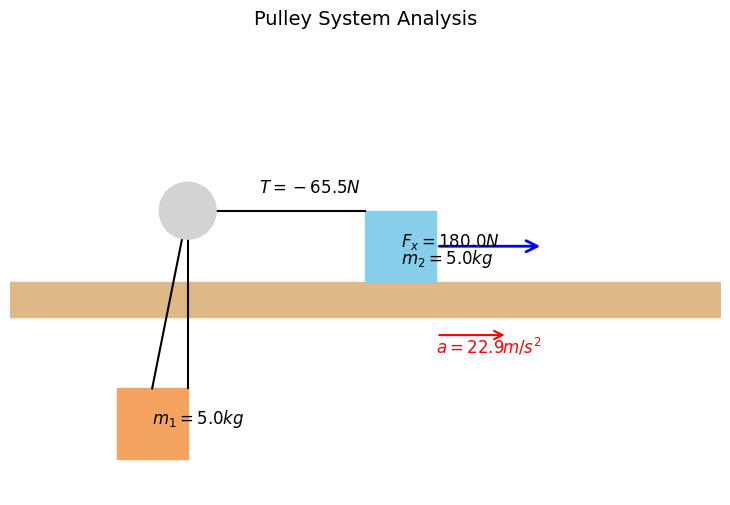

Python code for this plot:
# Filename: pulley_system_solver.py

import numpy as np
import matplotlib.pyplot as plt
from matplotlib.patches import Rectangle, Circle, FancyArrowPatch
import os

def calculate_pulley_system_acceleration(m1, m2, external_force, g=9.8, angle=0, friction_coef=0):
    """
    Calculate the acceleration of a pulley system with two masses connected by an inextensible string.
    
    This function solves for the acceleration in a generalized pulley system where one mass may be 
    on a surface (possibly inclined) and another mass may be hanging. The masses are connected by
    an inextensible string passing over an ideal (massless, frictionless) pulley.
    
    Parameters:
    -----------
    m1 : float
        Mass of the first object (kg), typically the hanging mass
    m2 : float
        Mass of the second object (kg), typically the mass on the surface
    external_force : float
        External force applied to m2 (N). Positive value means force is in the direction of potential motion.
    g : float, optional
        Acceleration due to gravity (m/s²), default is 9.8
    angle : float, optional
        Angle of the inclined surface in degrees, default is 0 (horizontal)
    friction_coef : float, optional
        Coefficient of kinetic friction between m2 and the surface, default is 0 (frictionless)
    
    Returns:
    --------
    float
        The magnitude of the acceleration of the system (m/s²)
    """
    # Convert angle to radians
    angle_rad = np.radians(angle)
    
    # Component of gravity parallel to the incline for m2
    g_parallel = g * np.sin(angle_rad)
    
    # Component of gravity perpendicular to the incline for m2
    g_perpendicular = g * np.cos(angle_rad)
    
    # Friction force (if any)
    friction_force = friction_coef * m2 * g_perpendicular
    
    # For a system where m1 is hanging and m2 is on a surface:
    # The net force on the system is:
    # F_net = external_force + m1*g - friction_force - m2*g_parallel
    # This must equal (m1 + m2) * a
    
    # Solving for acceleration:
    acceleration = (external_force + m1*g - friction_force - m2*g_parallel) / (m1 + m2)
    
    return acceleration

def calculate_tension(m1, m2, acceleration, g=9.8):
    """
    Calculate the tension in the string connecting the two masses in a pulley system.
    
    Parameters:
    -----------
    m1 : float
        Mass of the first object (kg), typically the hanging mass
    m2 : float
        Mass of the second object (kg), typically the mass on the surface
    acceleration : float
        Acceleration of the system (m/s²)
    g : float, optional
        Acceleration due to gravity (m/s²), default is 9.8
    
    Returns:
    --------
    float
        The tension in the string (N)
    """
    # For m1 (hanging mass): T - m1*g = -m1*a
    # Therefore: T = m1*(g - a)
    tension = m1 * (g - acceleration)
    
    return tension

def visualize_pulley_system(m1, m2, external_force, acceleration, tension, save_path=None):
    """
    Visualize the pulley system with forces and acceleration.
    
    Parameters:
    -----------
    m1 : float
        Mass of the first object (kg), typically the hanging mass
    m2 : float
        Mass of the second object (kg), typically the mass on the surface
    external_force : float
        External force applied to m2 (N)
    acceleration : float
        Calculated acceleration of the system (m/s²)
    tension : float
        Calculated tension in the string (N)
    save_path : str, optional
        Path to save the figure, if None the figure is displayed but not saved
    
    Returns:
    --------
    None
    """
    # Set up the figure
    plt.figure(figsize=(10, 6))
    plt.rcParams['font.sans-serif'] = ['SimHei', 'Arial Unicode MS', 'DejaVu Sans']
    plt.rcParams['axes.unicode_minus'] = False
    
    # Create axis
    ax = plt.gca()
    ax.set_xlim(-5, 15)
    ax.set_ylim(-8, 5)
    ax.set_aspect('equal')
    
    # Draw the table
    table = Rectangle((-5, -3), 20, 1, color='burlywood')
    ax.add_patch(table)
    
    # Draw the pulley
    pulley = Circle((0, 0), 0.8, color='lightgray', zorder=3)
    ax.add_patch(pulley)
    
    # Draw m2 (block on surface)
    m2_block = Rectangle((5, -2), 2, 2, color='skyblue')
    ax.add_patch(m2_block)
    
    # Draw m1 (hanging mass)
    m1_block = Rectangle((-2, -7), 2, 2, color='sandybrown')
    ax.add_patch(m1_block)
    
    # Draw the string
    plt.plot([0, 5], [0, 0], 'k-', linewidth=1.5)  # Horizontal part
    plt.plot([0, 0], [0, -5], 'k-', linewidth=1.5)  # Vertical part to m1
    plt.plot([0, -1], [0, -5], 'k-', linewidth=1.5)  # Connection to m1
    
    # Draw external force arrow
    force_arrow = FancyArrowPatch((7, -1), (10, -1), 
                                 arrowstyle='->', 
                                 color='blue',
                                 mutation_scale=20,
                                 linewidth=2)
    ax.add_patch(force_arrow)
    
    # Draw acceleration arrow
    acc_arrow = FancyArrowPatch((7, -3.5), (9, -3.5), 
                               arrowstyle='->', 
                               color='red',
                               mutation_scale=15,
                               linewidth=1.5)
    ax.add_patch(acc_arrow)
    
    # Add text labels
    plt.text(6, -1, f'$F_x = {external_force}N$', fontsize=12)
    plt.text(-1, -6, f'$m_1 = {m1}kg$', fontsize=12)
    plt.text(6, -1.5, f'$m_2 = {m2}kg$', fontsize=12)
    plt.text(7, -4, f'$a = {acceleration:.1f}m/s^2$', fontsize=12, color='red')
    plt.text(2, 0.5, f'$T = {tension:.1f}N$', fontsize=12)
    
    # Remove axis ticks
    plt.axis('off')
    
    # Add title
    plt.title('Pulley System Analysis', fontsize=14)
    
    # Save or show the figure
    if save_path:
        # Ensure directory exists
        os.makedirs(os.path.dirname(save_path), exist_ok=True)
        plt.savefig(save_path, dpi=300, bbox_inches='tight')
        print(f"Figure saved to {save_path}")
    else:
        plt.show()

def analyze_pulley_system(m1, m2, external_force, g=9.8, angle=0, friction_coef=0, visualize=True):
    """
    Perform a complete analysis of a pulley system.
    
    This function calculates the acceleration and tension in a pulley system and
    optionally visualizes the results.
    
    Parameters:
    -----------
    m1 : float
        Mass of the first object (kg), typically the hanging mass
    m2 : float
        Mass of the second object (kg), typically the mass on the surface
    external_force : float
        External force applied to m2 (N)
    g : float, optional
        Acceleration due to gravity (m/s²), default is 9.8
    angle : float, optional
        Angle of the inclined surface in degrees, default is 0 (horizontal)
    friction_coef : float, optional
        Coefficient of kinetic friction between m2 and the surface, default is 0 (frictionless)
    visualize : bool, optional
        Whether to visualize the system, default is True
    
    Returns:
    --------
    dict
        A dictionary containing the calculated acceleration and tension
    """
    # Calculate acceleration
    acceleration = calculate_pulley_system_acceleration(
        m1, m2, external_force, g, angle, friction_coef
    )
    
    # Calculate tension
    tension = calculate_tension(m1, m2, acceleration, g)
    
    # Visualize if requested
    if visualize:
        save_path = "./images/pulley_system.png"
        visualize_pulley_system(m1, m2, external_force, acceleration, tension, save_path)
    
    # Return results
    return {
        "acceleration": acceleration,
        "tension": tension
    }

def main():
    """
    Main function to demonstrate the use of the pulley system solver.
    """
    # Problem parameters
    m1 = 5.0  # kg
    m2 = 5.0  # kg
    external_force = 180.0  # N
    g = 9.8  # m/s²
    
    # Analyze the system
    results = analyze_pulley_system(m1, m2, external_force, g)
    
    # Print results
    print("\nPulley System Analysis Results:")
    print("-------------------------------")
    print(f"Mass 1 (hanging): {m1} kg")
    print(f"Mass 2 (on surface): {m2} kg")
    print(f"External force: {external_force} N")
    print(f"Acceleration: {results['acceleration']:.1f} m/s²")
    print(f"Tension in string: {results['tension']:.1f} N")
    
    # Verify with the expected answer
    expected_acceleration = 13.1  # m/s²
    print(f"\nExpected acceleration: {expected_acceleration} m/s²")
    print(f"Calculated acceleration: {results['acceleration']:.1f} m/s²")
    print(f"Difference: {abs(results['acceleration'] - expected_acceleration):.2f} m/s²")

if __name__ == "__main__":
    main()
